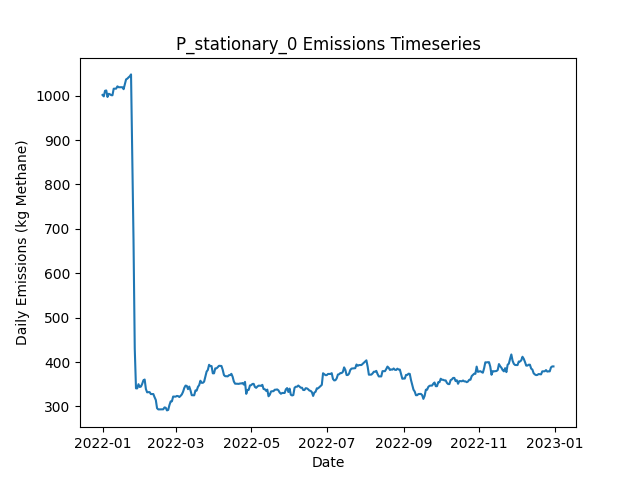

The file beside this chart, header and first rows:
Date, Daily Emissions (Kg Methane), Daily Mitigable Emissions (Kg Methane), Daily Non-Mitigable Emissions (Kg Methan…, Daily Cost ($), Active Leaks, New Leaks, Leaks Repaired, Leaks Naturally Repaired, Leaks Tagged, Daily Repair Cost ($), Daily Natural Repair Cost ($), stationary Deployment Cost ($), stationary Sites flagged for Follow-Up, stationary Leaks tagged for repair, stationary Sites Visited, stationary Travel Time (Minutes), stationary Survey Time (Minutes), OGI_FU Deployment Cost ($), OGI_FU Sites flagged for Follow-Up, OGI_FU Leaks tagged for repair, OGI_FU Sites Visited, OGI_FU Travel Time (Minutes), OGI_FU Survey Time (Minutes)
2022-01-01, 1002, 738.1, 263.5, 6030, 373, 376, 0, 3, 0.00000, 0.00000, 600, 6030, 0, , 10, 0, 0, 0.00000, , 0, 0, 0, 0
2022-01-02, 998.4, 735.4, 263, 30, 371, 0, 0, 1, 0.00000, 0.00000, 200, 30, 0, , 10, 0, 0, 0.00000, , 0, 0, 0, 0
2022-01-03, 1011, 739.6, 271.3, 30, 372, 2, 0, 1, 0.00000, 0.00000, 200, 30, 0, , 10, 0, 0, 0.00000, , 0, 0, 0, 0
2022-01-04, 1012, 738.7, 273.1, 30, 371, 2, 0, 2, 0.00000, 0.00000, 400, 30, 0, , 10, 0, 0, 0.00000, , 0, 0, 0, 0
2022-01-05, 997.1, 726, 271.1, 30, 368, 1, 0, 3, 0.00000, 0.00000, 600, 30, 0, , 10, 0, 0, 0.00000, , 0, 0, 0, 0
2022-01-06, 1004, 733.1, 271.1, 30, 370, 3, 0, 1, 0.00000, 0.00000, 200, 30, 0, , 10, 0, 0, 0.00000, , 0, 0, 0, 0
2022-01-07, 1003, 732, 271.1, 30, 369, 1, 0, 2, 0.00000, 0.00000, 400, 30, 0, , 10, 0, 0, 0.00000, , 0, 0, 0, 0
2022-01-08, 1001, 732, 269.1, 30, 368, 1, 0, 1, 0.00000, 0.00000, 200, 30, 0, , 10, 0, 0, 0.00000, , 0, 0, 0, 0
2022-01-09, 1001, 731.8, 269.1, 30, 367, 0, 0, 1, 0.00000, 0.00000, 200, 30, 0, , 10, 0, 0, 0.00000, , 0, 0, 0, 0
2022-01-10, 1016, 737.8, 277.8, 1030, 368, 2, 0, 0, 55, 0.00000, 0.00000, 30, 10, , 10, 0, 0, 1000, , 55, 3, 120, 360
2022-01-11, 1016, 738.1, 277.8, 1030, 369, 1, 0, 0, 57, 0.00000, 0.00000, 30, 0, , 10, 0, 0, 1000, , 57, 3, 120, 360
2022-01-12, 1016, 738.1, 277.8, 1030, 369, 0, 0, 0, 75, 0.00000, 0.00000, 30, 0, , 10, 0, 0, 1000, , 75, 3, 120, 360
2022-01-13, 1021, 743.4, 277.6, 530, 370, 2, 0, 0, 31, 0.00000, 0.00000, 30, 0, , 10, 0, 0, 500, , 31, 1, 30, 120
2022-01-14, 1019, 749.4, 269.6, 30, 371, 2, 0, 0, 0.00000, 0.00000, 0.00000, 30, 0, , 10, 0, 0, 0.00000, , 0, 0, 0, 0
2022-01-15, 1019, 749.4, 269.6, 30, 371, 0, 0, 0, 0.00000, 0.00000, 0.00000, 30, 0, , 10, 0, 0, 0.00000, , 0, 0, 0, 0
2022-01-16, 1019, 749.4, 269.6, 30, 371, 0, 0, 0, 0.00000, 0.00000, 0.00000, 30, 0, , 10, 0, 0, 0.00000, , 0, 0, 0, 0
2022-01-17, 1019, 749.4, 269.6, 30, 371, 0, 0, 0, 0.00000, 0.00000, 0.00000, 30, 0, , 10, 0, 0, 0.00000, , 0, 0, 0, 0
2022-01-18, 1015, 749, 265.6, 30, 368, 0, 0, 1, 0.00000, 0.00000, 200, 30, 0, , 10, 0, 0, 0.00000, , 0, 0, 0, 0
2022-01-19, 1026, 760, 265.6, 1030, 370, 2, 0, 0, 74, 0.00000, 0.00000, 30, 10, , 10, 0, 0, 1000, , 74, 3, 120, 360
2022-01-20, 1037, 770.7, 266.1, 1030, 372, 3, 0, 1, 66, 0.00000, 200, 30, 0, , 10, 0, 0, 1000, , 66, 3, 120, 360
2022-01-21, 1038, 772.2, 266.1, 1030, 373, 1, 0, 0, 58, 0.00000, 0.00000, 30, 0, , 10, 0, 0, 1000, , 58, 3, 120, 360
2022-01-22, 1041, 775.1, 266.1, 530, 375, 2, 0, 0, 25, 0.00000, 0.00000, 30, 0, , 10, 0, 0, 500, , 25, 1, 30, 120
2022-01-23, 1044, 777.6, 266.1, 30, 375, 1, 0, 1, 0.00000, 0.00000, 200, 30, 0, , 10, 0, 0, 0.00000, , 0, 0, 0, 0
2022-01-24, 1048, 781.8, 266.1, 30, 377, 2, 0, 0, 0.00000, 0.00000, 0.00000, 30, 0, , 10, 0, 0, 0.00000, , 0, 0, 0, 0
2022-01-25, 860.7, 594.6, 266.1, 10230, 326, 0, 51, 0, 0.00000, 10200, 0.00000, 30, 0, , 10, 0, 0, 0.00000, , 0, 0, 0, 0
2022-01-26, 675, 408.9, 266.1, 9630, 280, 2, 48, 0, 0.00000, 9600, 0.00000, 30, 0, , 10, 0, 0, 0.00000, , 0, 0, 0, 0
2022-01-27, 430.3, 164.7, 265.6, 13030, 215, 2, 65, 1, 0.00000, 13000, 200, 30, 0, , 10, 0, 0, 0.00000, , 0, 0, 0, 0
2022-01-28, 340.7, 75.08, 265.6, 7030, 186, 1, 30, 0, 18, 6000, 0.00000, 30, 10, , 10, 0, 0, 1000, , 18, 3, 120, 360
2022-01-29, 340.7, 75.08, 265.6, 1030, 186, 0, 0, 0, 11, 0.00000, 0.00000, 30, 0, , 10, 0, 0, 1000, , 11, 3, 120, 360
2022-01-30, 350.1, 75.53, 274.5, 1030, 188, 2, 0, 0, 16, 0.00000, 0.00000, 30, 0, , 10, 0, 0, 1000, , 16, 3, 120, 360
2022-01-31, 343.8, 75.97, 267.8, 530, 188, 2, 0, 0, 6, 0.00000, 0.00000, 30, 0, , 10, 0, 0, 500, , 6, 1, 30, 120
2022-02-01, 344.7, 76.2, 268.5, 30, 189, 2, 0, 0, 0.00000, 0.00000, 0.00000, 30, 0, , 10, 0, 0, 0.00000, , 0, 0, 0, 0
2022-02-02, 350.7, 82.23, 268.5, 30, 190, 1, 0, 0, 0.00000, 0.00000, 0.00000, 30, 0, , 10, 0, 0, 0.00000, , 0, 0, 0, 0
2022-02-03, 359, 82.23, 276.7, 30, 191, 1, 0, 0, 0.00000, 0.00000, 0.00000, 30, 0, , 10, 0, 0, 0.00000, , 0, 0, 0, 0
2022-02-04, 360.5, 83.79, 276.7, 30, 192, 1, 0, 0, 0.00000, 0.00000, 0.00000, 30, 0, , 10, 0, 0, 0.00000, , 0, 0, 0, 0
2022-02-05, 339.1, 61.9, 277.2, 830, 189, 1, 4, 0, 0.00000, 800, 0.00000, 30, 0, , 10, 0, 0, 0.00000, , 0, 0, 0, 0
2022-02-06, 331.7, 54.52, 277.2, 1430, 188, 1, 2, 0, 16, 400, 0.00000, 30, 10, , 10, 0, 0, 1000, , 16, 3, 120, 360
2022-02-07, 332.2, 54.97, 277.2, 1030, 189, 1, 0, 0, 14, 0.00000, 0.00000, 30, 0, , 10, 0, 0, 1000, , 14, 3, 120, 360
2022-02-08, 332.2, 54.97, 277.2, 1030, 189, 0, 0, 0, 13, 0.00000, 0.00000, 30, 0, , 10, 0, 0, 1000, , 13, 3, 120, 360
2022-02-09, 327.9, 57.65, 270.2, 530, 190, 3, 0, 0, 6, 0.00000, 0.00000, 30, 0, , 10, 0, 0, 500, , 6, 1, 30, 120
2022-02-10, 327.9, 57.65, 270.2, 30, 190, 0, 0, 0, 0.00000, 0.00000, 0.00000, 30, 0, , 10, 0, 0, 0.00000, , 0, 0, 0, 0
2022-02-11, 327.9, 57.65, 270.2, 30, 190, 0, 0, 0, 0.00000, 0.00000, 0.00000, 30, 0, , 10, 0, 0, 0.00000, , 0, 0, 0, 0
2022-02-12, 320.7, 50.5, 270.2, 630, 186, 0, 3, 1, 0.00000, 600, 200, 30, 0, , 10, 0, 0, 0.00000, , 0, 0, 0, 0
2022-02-13, 314.5, 44.24, 270.2, 230, 184, 0, 1, 1, 0.00000, 200, 200, 30, 0, , 10, 0, 0, 0.00000, , 0, 0, 0, 0
2022-02-14, 296, 36.65, 259.3, 830, 180, 2, 4, 0, 0.00000, 800, 0.00000, 30, 0, , 10, 0, 0, 0.00000, , 0, 0, 0, 0
2022-02-15, 293.3, 33.96, 259.3, 1230, 179, 0, 1, 0, 13, 200, 0.00000, 30, 10, , 10, 0, 0, 1000, , 13, 3, 120, 360
2022-02-16, 293.3, 33.96, 259.3, 1030, 179, 0, 0, 0, 11, 0.00000, 0.00000, 30, 0, , 10, 0, 0, 1000, , 11, 3, 120, 360
2022-02-17, 293.3, 33.96, 259.3, 1030, 179, 0, 0, 0, 12, 0.00000, 0.00000, 30, 0, , 10, 0, 0, 1000, , 12, 3, 120, 360
2022-02-18, 293.3, 33.96, 259.3, 530, 179, 0, 0, 0, 4, 0.00000, 0.00000, 30, 0, , 10, 0, 0, 500, , 4, 1, 30, 120
2022-02-19, 293.5, 34.19, 259.3, 30, 180, 1, 0, 0, 0.00000, 0.00000, 0.00000, 30, 0, , 10, 0, 0, 0.00000, , 0, 0, 0, 0
2022-02-20, 297.7, 38.43, 259.3, 30, 180, 1, 0, 1, 0.00000, 0.00000, 200, 30, 0, , 10, 0, 0, 0.00000, , 0, 0, 0, 0
2022-02-21, 297.1, 38.43, 258.6, 30, 179, 0, 0, 0, 0.00000, 0.00000, 0.00000, 30, 0, , 10, 0, 0, 0.00000, , 0, 0, 0, 0
2022-02-22, 291, 32.4, 258.6, 230, 178, 0, 1, 0, 0.00000, 200, 0.00000, 30, 0, , 10, 0, 0, 0.00000, , 0, 0, 0, 0
2022-02-23, 292.2, 33.52, 258.6, 230, 178, 1, 1, 0, 0.00000, 200, 0.00000, 30, 0, , 10, 0, 0, 0.00000, , 0, 0, 0, 0
2022-02-24, 303.1, 42.46, 260.6, 1030, 181, 3, 0, 0, 14, 0.00000, 0.00000, 30, 10, , 10, 0, 0, 1000, , 14, 3, 120, 360
2022-02-25, 311.3, 50.72, 260.6, 1030, 182, 1, 0, 0, 8, 0.00000, 0.00000, 30, 0, , 10, 0, 0, 1000, , 8, 3, 120, 360
2022-02-26, 311.6, 50.95, 260.6, 1030, 183, 1, 0, 0, 14, 0.00000, 0.00000, 30, 0, , 10, 0, 0, 1000, , 14, 3, 120, 360
2022-02-27, 322.3, 51.39, 270.9, 530, 186, 3, 0, 0, 6, 0.00000, 0.00000, 30, 0, , 10, 0, 0, 500, , 6, 1, 30, 120
2022-02-28, 322, 60.11, 261.9, 30, 187, 3, 0, 1, 0.00000, 0.00000, 200, 30, 0, , 10, 0, 0, 0.00000, , 0, 0, 0, 0
2022-03-01, 322, 60.11, 261.9, 30, 187, 0, 0, 0, 0.00000, 0.00000, 0.00000, 30, 0, , 10, 0, 0, 0.00000, , 0, 0, 0, 0
... 305 more rows
